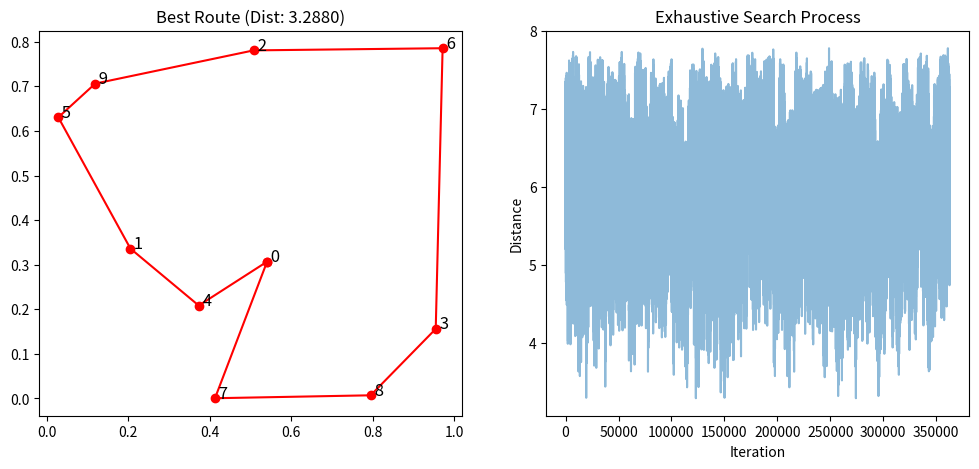
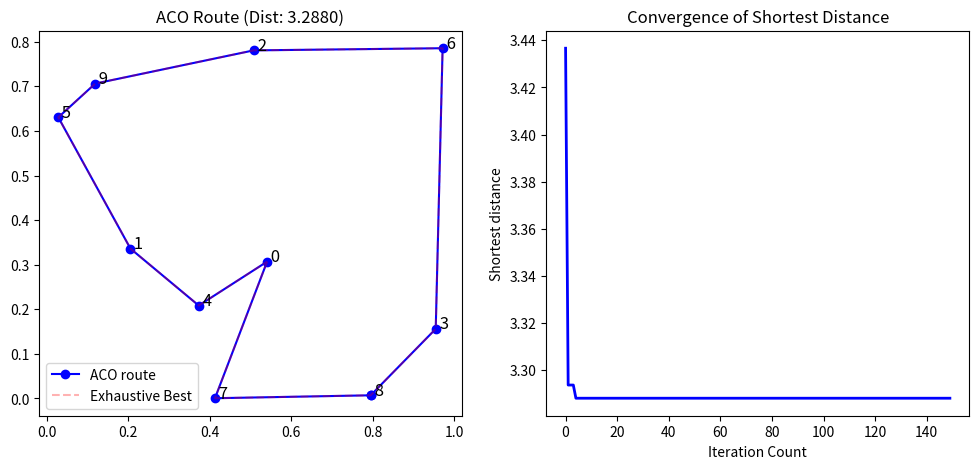

These charts were generated, in order, by the following Python code:
# %% [markdown]
"""
前两节我们学习了模拟退火和遗传算法。这节我们将探讨另一种大自然启发的算法——蚁群优化算法 (Ant Colony Optimization, ACO)。为了更好体现它的优势，我们将引入非常经典且困难的难题：旅行商问题 (TSP)。

# 蚁群系统与旅行商问题 (TSP)

## 1. 旅行商问题 (Travelling Salesman Problem, TSP)

### 1.1 简介
旅行商问题是一个十分经典的组合优化问题：一个售货员必须访问 $n$ 个城市，恰好访问每个城市一次，并最终回到出发城市。各个城市间有一条明确的路径长度（距离）。售货员希望使整个旅行费用（即总距离）最低。

与单纯寻找两点间最短路径的 Dijkstra 算法或 A* 算法不同，TSP 问题要求的是寻找一条**全局最短的闭合回路 (Hamilton 回路)**。

![](images/pic29.png)

### 1.2 数学模型
记赋权图 $G=(V,E)$，$V$为顶点集，$E$为边集，各顶点间的距离 $d_{ij}$ 已知。设决策变量：
$$
x_{ij}=
\begin{cases}
1, &若(i, j)在回路路径上 \\
0, &其他
\end{cases}
$$
则经典TSP问题可写为如下数学规划模型：
$$
\min\quad Z=\sum_{i=1}^{n} \sum_{j=1}^{n} d_{ij}x_{ij} \\
s.t. \begin{cases}
\sum_{j=1}^nx_{ij}=1, &i \in V \\
\sum_{i=1}^nx_{ij}=1, &j \in V \\
\sum_{i\in S}\sum_{j\in S}x_{ij} \le |S| - 1, &\forall S\subset V, 2\le |S| \le n-1 \\
x_{ij} \in \{0,1\}
\end{cases}
$$

模型中，n 为图中的顶点数，前两个约束表示对每个点仅有一条边进和一条边出，第三个约束保证没有任何子回路解的产生。满足前三个约束的解构成了一条 Hamilton 回路。
当 $d_{ij}=d_{ji} \quad (i,j\in V)$ 时称为**对称型TSP**，否则为**非对称型TSP**。

"""

# %% [markdown]
"""
TSP 有多难？我们先来试试用最直观的方法：穷举法（暴力搜索），把所有的走法都尝试一遍看看效果。

## 2. 穷举法尝试

遍历每一种路线排列，计算其总距离，然后寻找其中最短的距离。
假设有 $N$ 个城市，除了起点外，中间节点的排列方式总共有 $(N-1)!$ 种。算法的时间复杂度高达 $O(N!)$。当城市稍微多一些时，计算量会发生“组合爆炸”。

下面我们产生 10 个随机城市，看看暴力求解需要花多长时间。

"""

# %%
import matplotlib.pyplot as plt
import numpy as np
from scipy import spatial
import math
import time


# --- 1. 产生地图 ---
def generateMap(num_points):
    # 随机生成坐标
    points_coordinate = np.random.rand(num_points, 2)
    # 快速计算出任意两点间的距离矩阵
    distance_matrix = spatial.distance.cdist(
        points_coordinate, points_coordinate, metric='euclidean')
    return points_coordinate, distance_matrix

# --- 2. 穷举法生成下一条路径的排列组合算法 ---
def nextRoute(route):
    """
    寻找当前排列字典序的下一个排列
    """
    route_array = np.array(route)
    for i in range(len(route_array)):
        if np.all(route_array[:-(i+2):-1] == np.sort(route_array[:-(i+2):-1])):
            continue
        swap1 = route_array[-(i+1)]
        swap = np.sort(route_array[-i:])
        for j in range(len(swap)):
            if swap[j] > swap1:
                route_array[-(i+1)] = swap[j]
                swap[j] = swap1
                route_array[-i:] = np.sort(swap)
                return route_array.tolist()
    return route_array.tolist()

# --- 3. 路径评估函数 ---
def evaluate(route, distMat):
    start = 0
    dist = 0
    # 注意输入的 route 是从第1个点开始到最后一个点的排列，实际起点为0
    for nextCity in route:
        dist += distMat[start, nextCity]
        start = nextCity
    # 走完一圈还要再回到起点(0)
    dist += distMat[start, 0]
    return dist

# 设置测试点数
num_city = 10
city_coordinates, distance_matrix = generateMap(num_city)

print(f"城市数量: {num_city}, 总需遍历路线数: {math.factorial(num_city-1)}")

# 初始化路径
route = list(range(1, num_city))
bestRoute = []
dists = []
bestDist = np.inf
route2 = []

print("穷举法开始计算...")
startTime = time.time()

# 开始遍历所有的排列
while route2 != route:
    dist = evaluate(route, distance_matrix)
    dists.append(dist)
    if dist < bestDist:
        bestDist = dist
        bestRoute = route.copy()
        
    route2 = route.copy()
    route = nextRoute(route)

endTime = time.time()
print(f"穷举计算耗时: {endTime - startTime:.4f} 秒")

# 插入起点和终点，方便画图
bestRoute = [0] + bestRoute + [0]

# 画图
fig, ax = plt.subplots(1, 2, figsize=(12, 5))
ax[0].plot(city_coordinates[bestRoute, 0], city_coordinates[bestRoute, 1], 'o-r')
ax[0].set_title(f"Best Route (Dist: {bestDist:.4f})")
for idx, (x, y) in enumerate(city_coordinates):
    ax[0].text(x, y, f' {idx}', fontsize=12)
    
ax[1].plot(dists, alpha=0.5)
ax[1].set_title("Exhaustive Search Process")
ax[1].set_xlabel("Iteration")
ax[1].set_ylabel("Distance")
plt.show()

print('穷举法得到访问顺序：', ' -> '.join([str(p) for p in bestRoute]))
print(f'最短距离：{bestDist:.4f}')




# %% [markdown]
"""
可以看出，仅仅只有 10 个城市，计算量就非常庞大了。为了快速获得高质量的解，我们引入蚁群算法。

## 3. 蚁群算法 (Ant Colony Optimization, ACO)

算法由 Marco Dorigo 于 1992 年提出，灵感来源于真实蚂蚁寻找食物的过程。
它具有**分布计算、信息正反馈**和**启发式搜索**的特征，是一种启发式全局优化算法。

### 3.1 基本思想
*   蚂蚁在寻找食物走过的路径上会释放**信息素**(Pheromone)，其他蚂蚁会察觉并受影响。
*   路径上走过的蚂蚁越多，留下的信息素越浓。
*   信息素越浓，越容易吸引后来的蚂蚁（产生正反馈）。但同时，信息素也会随着时间的推移而**挥发**（防止陷入死锁）。

这代表了一种**探索 (Exploration)**与**利用 (Exploitation)**的平衡：有更近的路 (启发的贪心)，还有信息素高的路 (经验积累，利用)，并且保留了一定的概率随机盲目走 (全局探索)。

"""

# %% [markdown]
"""
我们来看一下蚁群算法运作时的核心公式是怎么构建出来的。它分为选择概率与信息素更新两部分。

### 3.2 关键公式机制

由于是 TSP 问题，初始时刻蚂蚁被随机放到不同的城市，每条边上的信息素设为相同的值。

**① 路线选择概率（转移概率）**

时刻 $t$，蚂蚁 $k$ 从城市 $i$ 走向 未访问城市 $j$ 的概率为：
$$
p_{ij}^k(t) = \frac{\left[ \tau_{ij}(t) \right]^\alpha \cdot \left[ \eta_{ij}(t) \right]^\beta}{\sum_{s\in allow_k} \left[ \tau_{is}(t) \right]^\alpha \cdot \left[ \eta_{is}(t) \right]^\beta}
$$
*   $\tau_{ij}$: 路径上的**信息素浓度**。
*   $\eta_{ij}$: 启发函数（通常取距离的倒数 $\frac{1}{d_{ij}}$），距离越近，渴望程度越高。
*   $\alpha$: **信息素因子**。越大代表蚂蚁越倾向于走“前人的老路”。
*   $\beta$: **启发函数因子**。越大代表蚂蚁越短视（贪心找近路）。

![](images/pic32.png)

**② 信息素的挥发与更新**

经过一轮完整巡回后，路径上的信息素会蒸发一部分，同时获得走过这段路的蚂蚁散发的新信息素：
$$
\begin{cases}
\tau_{ij}(t+1) = (1-\rho) \cdot \tau_{ij}(t) + \Delta \tau_{ij}, \quad 0 < \rho < 1 \\
\Delta \tau_{ij} = \sum_{k=1}^m \Delta \tau_{ij}^k
\end{cases}
$$
*   $\rho \, (0<\rho<1)$: **信息素挥发因子**。
*   $\Delta \tau_{ij}$: 所有蚂蚁在此边释放的信息素增量之和。具体某只蚂蚁在该路径上释放量为：
$$
\Delta \tau_{ij}^k =
\begin{cases}
\frac{Q}{L_k}, & 若蚂蚁k从城市i访问城市j \\
0, & 否则
\end{cases}
$$
（$L_k$ 是它刚跑完的整圈总长度，$Q$是常数）。因此，如果蚂蚁没有经过这条路径，它的信息素释放量就是0；而总路程越短的成功蚂蚁，在它走过的路径上释放的信息素越浓厚！

### 3.3 再聊聊 Exploration 与 Exploitation 的哲学
对于 TSP 问题，蚁群的整体思路就是随机在某些节点上放置蚂蚁找下一个节点。这个选择也不完全是随机的，而是根据距离远近来随机（越近的被选择概率越大）。
如果此时只是不断重复直到所有的蚂蚁都完成了一个 loop，这显然不是最优的：
- 这里面有 **Exploration（探索）**：随机放置蚂蚁，以概率随机选择路线。
- 也有 **Exploitation（利用）**：近路会比较容易被选中。
如果蚂蚁仅仅贪婪地只选择最短的那一条小命脉，那就是纯贪心算法了，被卡在局部最优里出不来。

为了平衡这个 EE dilemma（探索与利用困境），我们加入了**“信息素”**机制。
蚂蚁跑完一圈以后，所有的路径被评估。走得好的蚂蚁在那条路线上的信息素会沉积得更多。下一次当别的蚂蚁再来到这个节点算概率时，信息素多且路程短的路径脱颖而出。

### 3.4 参数对优化的影响
*   **蚂蚁数量 $m$**：太大会导致所有路长满了信息素，陷入平均；太小会导致个别路径过早失去探索可能。
*   **信息素挥发因子 $\rho$**：挥发太慢会使得旧且差的信息素干扰目前寻找，容易陷入局部最优；太快则遗忘太快，难以收敛。
*   **信息素常数 $Q$**：越大则信息素收敛速度越快，但也容易陷入局部最优。

### 3.4 优缺点小结
*   **优点**：分布式计算能力强，启发式概率搜索不易陷入局部最优，具有正反馈机制。
*   **缺点**：初期时信息素一致，收敛较慢；参数如果不当（例如挥发因子过低），可能陷于“死锁”或局部极值。

"""

# %% [markdown]
"""
理论懂了，下面我们使用真实代码为那 10 个随机城市的网络执行一次多轮蚂蚁巡线派送。

## 4. 蚁群算法求解 TSP 代码实战

我们将利用刚才随机生成的城市坐标，启动蚁群寻找更优的路径。

"""

# %%
# ----------- 算法参数设置 -----------
num_ant = 6          # 蚂蚁数量
alpha = 2            # 信息素重要程度因子 (影响老经验)
beta = 5             # 启发函数重要程度因子 (影响抄近道)
rho = 0.1            # 信息素挥发速度
Q = 1                # 信息素常数
max_iter = 150       # 蚁群外出探测迭代总轮数

# --- 启发函数 (距离的倒数) ---
# 为了防止除以自己(距离为0)，我们在对角线加了一个大数 1e10
eta_table = 1.0 / (distance_matrix + np.diag([1e10] * num_city))

# --- 初始信息素矩阵 (都一样设为1) ---
tau_table = np.ones((num_city, num_city))

# 临时路径记录: (蚂蚁数 x 城市数)
path_table = np.zeros((num_ant, num_city)).astype(int)

# 数据用于可视化
length_best = np.zeros(max_iter)
path_best = np.zeros((max_iter, num_city))

print("蚁群算法开始执行...")
startTime = time.time()

for iter_idx in range(max_iter):
    # 1. 随机分布蚂蚁的初始城市起点
    if num_ant < num_city:
        starts = np.random.permutation(range(num_city))[:num_ant]
    else:
        starts = np.random.permutation(range(num_ant)) % num_city
        
    path_table[:, 0] = starts
    lengths = np.zeros(num_ant)

    # 2. 每只蚂蚁开始遍历城市
    for antNo in range(num_ant):
        visiting = path_table[antNo, 0]
        unvisited = set(range(num_city))
        unvisited.remove(visiting)

        # 走剩余的 num_city-1 步
        for j in range(1, num_city):
            unvisited_list = list(unvisited)
            prob_trans = np.zeros(len(unvisited_list))

            # 计算前往剩余城市各自的概率权重
            for k in range(len(unvisited_list)):
                target = unvisited_list[k]
                prob_trans[k] = (tau_table[visiting][target] ** alpha) * (eta_table[visiting][target] ** beta)

            # 轮盘赌算法选择真正要走的路
            cumsum_prob_trans = (prob_trans / prob_trans.sum()).cumsum()
            cumsum_prob_trans -= np.random.rand()
            # 找到首个累计概率大于0的城市索引
            chosen_target_idx = list(cumsum_prob_trans > 0).index(True)
            chosen_city = unvisited_list[chosen_target_idx]

            # 移动蚂蚁并更新数据
            path_table[antNo, j] = chosen_city
            unvisited.remove(chosen_city)
            lengths[antNo] += distance_matrix[visiting][chosen_city]
            visiting = chosen_city

        # 蚂蚁最后还要返回起点！
        lengths[antNo] += distance_matrix[visiting][path_table[antNo, 0]]

    # 3. 本轮结束，找出此轮表现最好的蚂蚁记录
    current_best_len = lengths.min()
    current_best_path = path_table[lengths.argmin()].copy()
    
    if iter_idx == 0 or current_best_len < length_best[iter_idx - 1]:
        length_best[iter_idx] = current_best_len
        path_best[iter_idx] = current_best_path
    else:
        # 如果这轮没出好成绩，最好的依旧是之前的
        length_best[iter_idx] = length_best[iter_idx - 1]
        path_best[iter_idx] = path_best[iter_idx - 1].copy()

    # 4. 全局更新信息素！
    change_pheromone_table = np.zeros((num_city, num_city))
    for antNo in range(num_ant):
        for j in range(num_city - 1):
            _from = path_table[antNo, j]
            _to = path_table[antNo, j + 1]
            change_pheromone_table[_from][_to] += Q / lengths[antNo]
            
        # 回原点的那一步也要加释放信息素
        _from = path_table[antNo, num_city - 1]
        _to = path_table[antNo, 0]
        change_pheromone_table[_from][_to] += Q / lengths[antNo]
        
    # 信息素 = 留存的(挥发后) + 新增的释放
    tau_table = (1 - rho) * tau_table + change_pheromone_table

endTime = time.time()
print(f"蚁群算法计算耗时: {endTime - startTime:.4f} 秒")

# 将最终的最优路径加上闭环尾巴
final_best_route = [int(p) for p in path_best[-1]] + [int(path_best[-1][0])]
final_best_coord = city_coordinates[final_best_route, :]

print('蚁群推荐访问顺序：', ' -> '.join([str(p) for p in final_best_route]))
print(f'最优距离发现：{length_best[-1]:.4f}')

# 5. 绘图对比
fig, ax = plt.subplots(1, 2, figsize=(12, 5))
ax[0].plot(final_best_coord[:, 0], final_best_coord[:, 1], 'o-b', label='ACO route')
ax[0].plot(city_coordinates[bestRoute, 0], city_coordinates[bestRoute, 1], '--r', alpha=0.3, label='Exhaustive Best')
ax[0].set_title(f"ACO Route (Dist: {length_best[-1]:.4f})")
ax[0].legend()
for idx, (x, y) in enumerate(city_coordinates):
    ax[0].text(x, y, f' {idx}', fontsize=12)

ax[1].plot(length_best, lw=2, c='b')
ax[1].set_title("Convergence of Shortest Distance")
ax[1].set_xlabel('Iteration Count')
ax[1].set_ylabel('Shortest distance')
plt.show()




# %% [markdown]
"""
通过知识测验，检验下你对挥发因子的理解到底透不透彻！

### 知识测验

在蚁群算法机制中，关于“信息素挥发因子 $\rho$（或存留率 $1-\rho$）”的影响，下列选项中哪项表述是算法初期调参时最需要注意的？（请参悟如果在参数部分它挥发过慢容易造成什么结果。）


**选项:**
- A. 过高容易导致遗忘新探索区域，过低容易累积旧信息导致停滞不前陷入死锁
- B. 挥发速度对搜索速度和全局搜索能力没任何真实影响
- C. 过快的挥发反而会让它避免陷入由于次优解积累导致的局部极值
- D. 信息素挥发因子越大代表探索新区域的纯概率上升

**正确答案:** A. 过高容易导致遗忘新探索区域，过低容易累积旧信息导致停滞不前陷入死锁

"""

# %% [markdown]
"""
再来测验一下参数 $\alpha$ 和 $\beta$ 对探索与利用的影响。

### 进阶测验

对于蚁群算法中起到调节 Exploration（探索）与 Exploitation（利用）平衡的两个核心参数：信息素因子 $\alpha$ 和启发函数因子 $\beta$。下列说法中正确的是？


**选项:**
- A. 令 $\alpha = 0$ 会使算法变成纯贪心法（每次只挑最近的走），丧失利用信息素正反馈的特性。
- B. 令 $\beta = 0$ 会使算法只考虑启发距离，忽略信息素。
- C. $\alpha$ 和 $\beta$ 会同步增加蚁群在寻找最短路径时的随机盲目探索能力。
- D. 信息素因子的增加必定能极大加速全局最优的发现，绝不会陷入局部陷阱。

**正确答案:** A. 令 $\alpha = 0$ 会使算法变成纯贪心法（每次只挑最近的走），丧失利用信息素正反馈的特性。

"""
